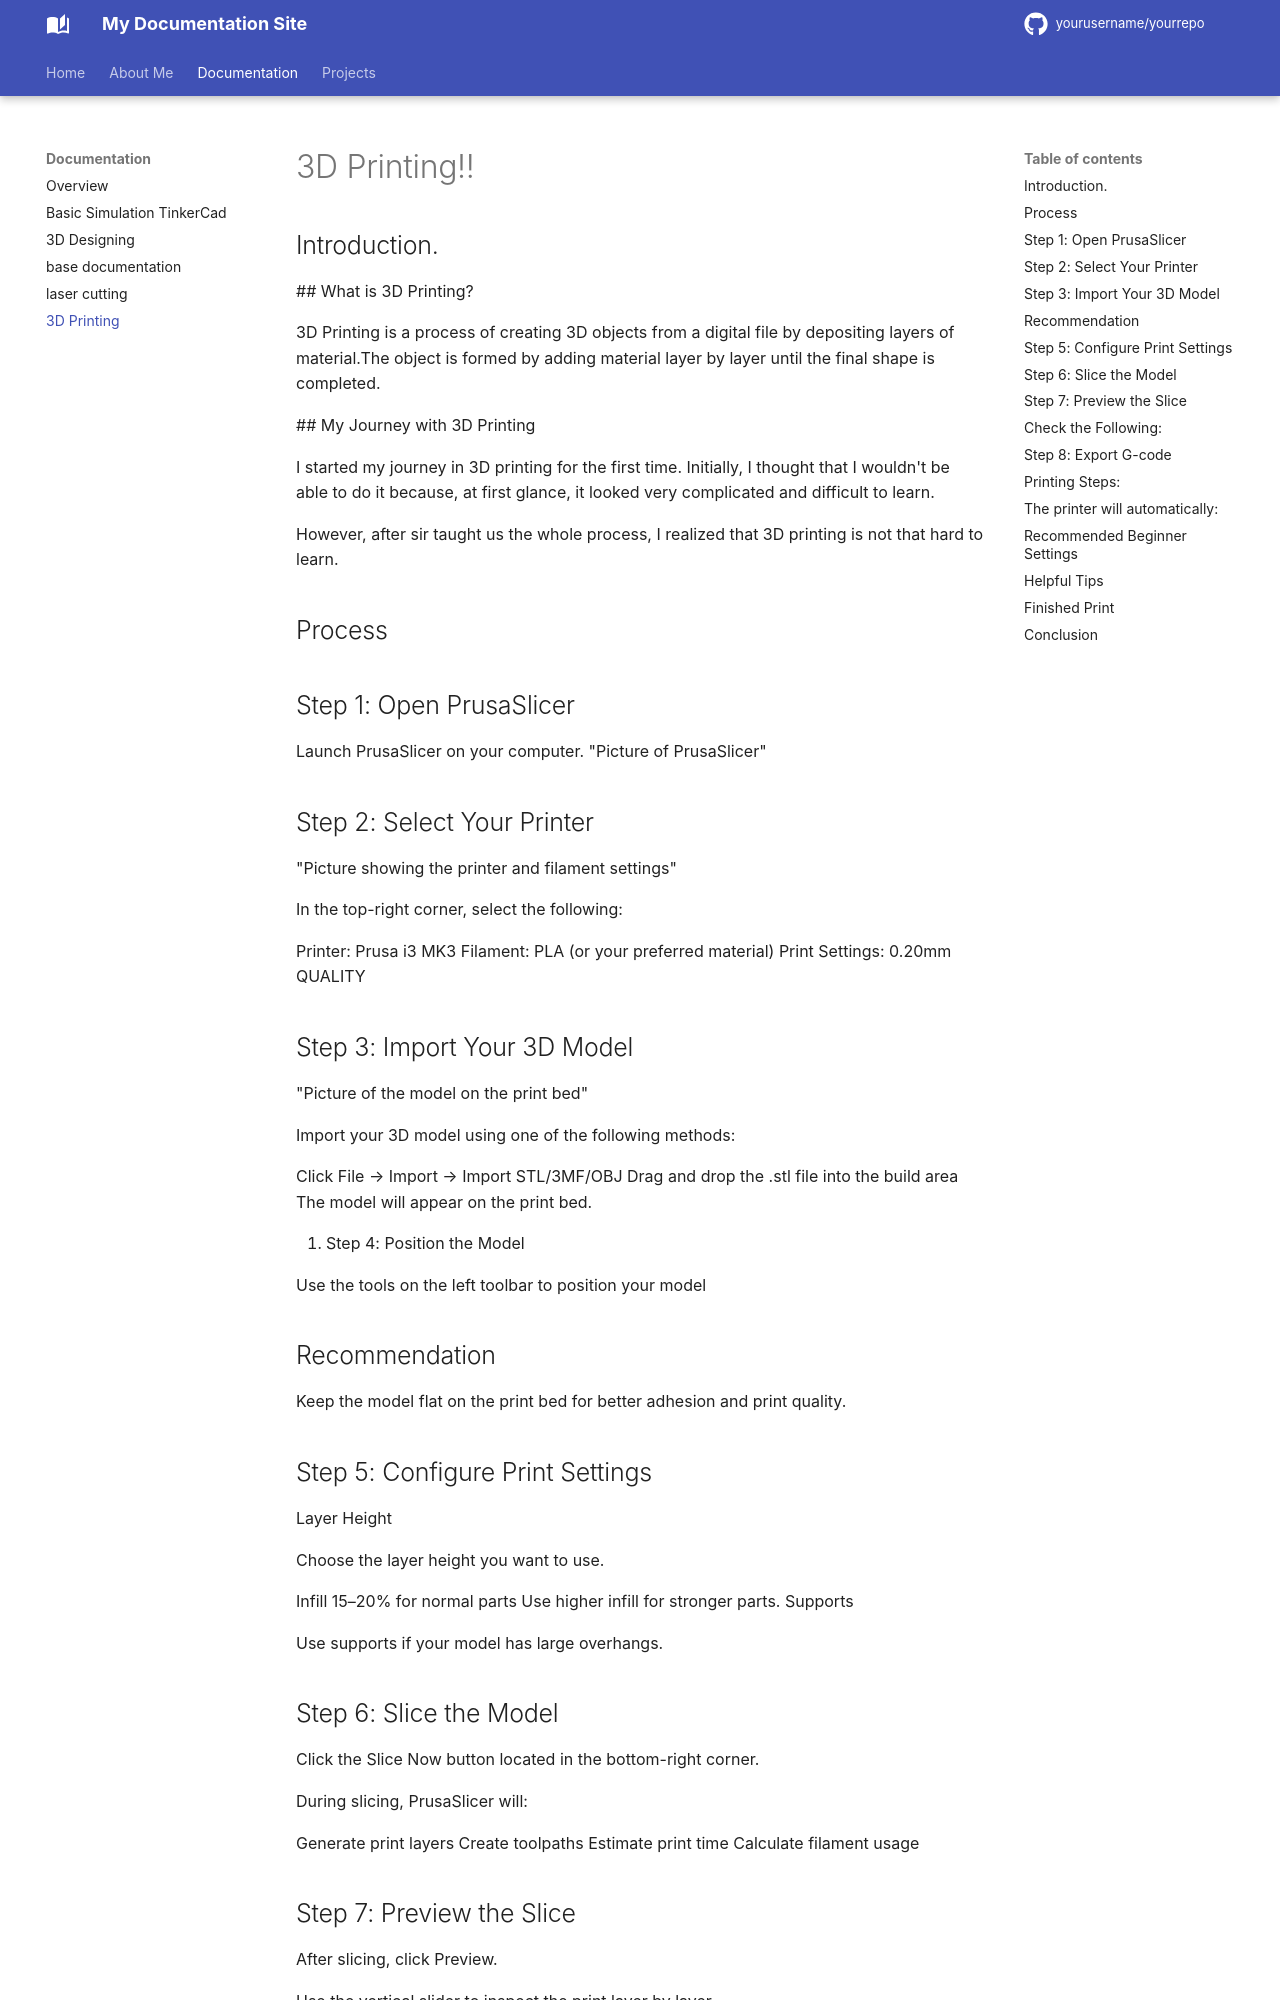

repository: Dorji16/dorji-s-project · page: documentation/3D Printing/index.html · generator: mkdocs

# 3D Printing!!
## Introduction.
 ## What is 3D Printing?

 3D Printing is a process of creating 3D objects from a digital file by depositing layers of material.The object is formed by adding material layer by layer until the final shape is completed.

 ## My Journey with 3D Printing

I started my journey in 3D printing for the first time. Initially, I thought that I wouldn't be able to do it because, at first glance, it looked very complicated and difficult to learn.

However, after sir taught us the whole process, I realized that 3D printing is not that hard to learn.

## Process

## Step 1: Open PrusaSlicer
Launch PrusaSlicer on your computer.
"Picture of PrusaSlicer"

## Step 2: Select Your Printer
"Picture showing the printer and filament settings"

In the top-right corner, select the following:

Printer: Prusa i3 MK3
Filament: PLA (or your preferred material)
Print Settings: 0.20mm QUALITY

## Step 3: Import Your 3D Model
"Picture of the model on the print bed"

Import your 3D model using one of the following methods:

Click File → Import → Import STL/3MF/OBJ
Drag and drop the .stl file into the build area
The model will appear on the print bed.

4. Step 4: Position the Model

Use the tools on the left toolbar to position your model

## Recommendation

Keep the model flat on the print bed for better adhesion and print quality.

## Step 5: Configure Print Settings
Layer Height

Choose the layer height you want to use.

Infill
15–20% for normal parts
Use higher infill for stronger parts.
Supports

Use supports if your model has large overhangs.

## Step 6: Slice the Model

Click the Slice Now button located in the bottom-right corner.

During slicing, PrusaSlicer will:

Generate print layers
Create toolpaths
Estimate print time
Calculate filament usage

## Step 7: Preview the Slice

After slicing, click Preview.

Use the vertical slider to inspect the print layer by layer.
